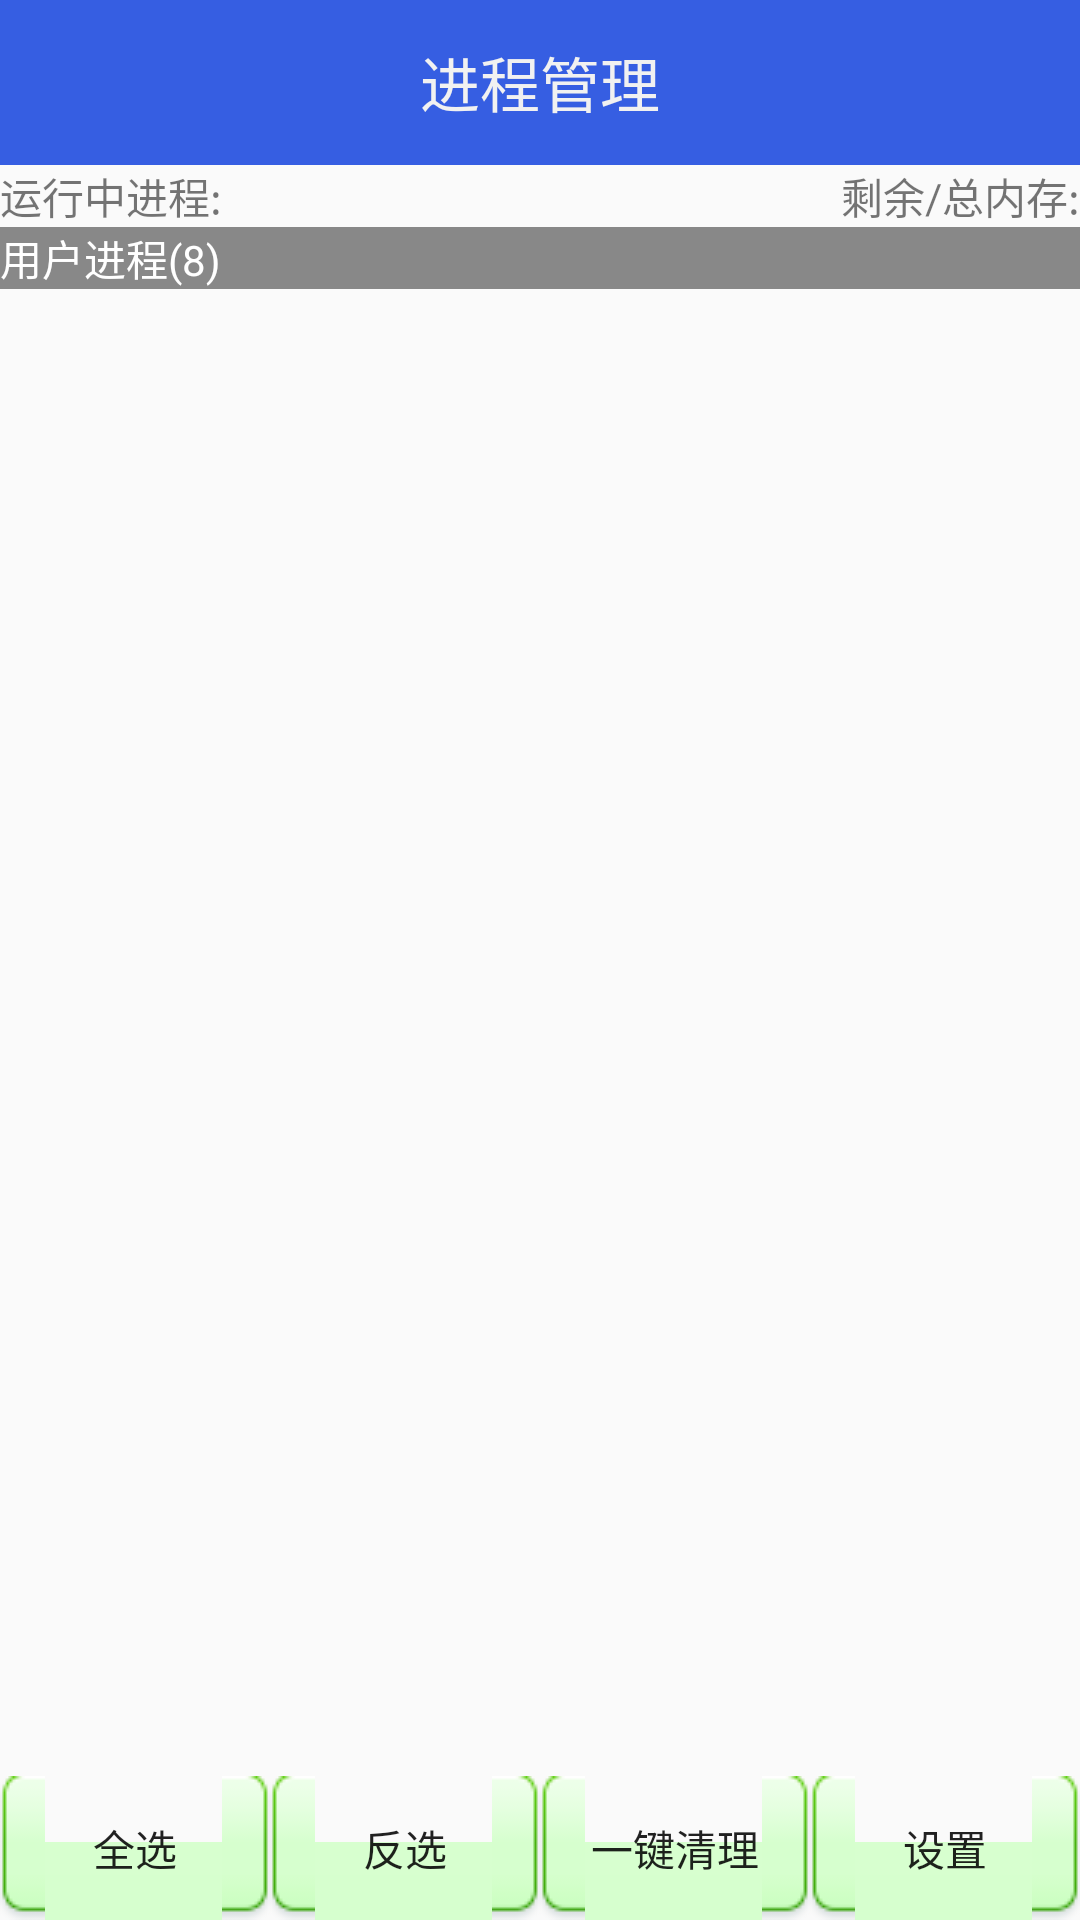

Android layout source for this screen:
<!-- AndroidManifest.xml: application theme AppTheme -->
<!-- res/layout/activity_task_manager.xml -->
<?xml version="1.0" encoding="utf-8"?>
<LinearLayout xmlns:android="http://schemas.android.com/apk/res/android"
    android:orientation="vertical" android:layout_width="match_parent"
    android:layout_height="match_parent">


    <TextView

        android:layout_width="match_parent"
        android:layout_height="55dp"
        android:background="#365ee2"
        android:gravity="center"
        android:text="进程管理"
        android:textAppearance="?android:attr/textAppearanceLarge"
        android:textColor="#f1f1f1"
        android:textSize="20sp" />


    <RelativeLayout
        android:layout_width="match_parent"
        android:layout_height="wrap_content" >

        <TextView
            android:id="@+id/tv_run_process_count"
            android:layout_width="wrap_content"
            android:layout_height="wrap_content"
            android:text="运行中进程:" />

        <TextView
            android:id="@+id/tv_avail_ram"
            android:layout_width="wrap_content"
            android:layout_height="wrap_content"
            android:layout_alignParentRight="true"
            android:text="剩余/总内存:" />
    </RelativeLayout>

    <FrameLayout
        android:layout_width="fill_parent"
        android:layout_height="fill_parent"
        android:layout_weight="1" >

        <ListView
            android:id="@+id/lv_taskmanager"
            android:layout_width="fill_parent"
            android:layout_height="fill_parent" >
        </ListView>

        <LinearLayout
            android:id="@+id/ll_loading"
            android:layout_width="fill_parent"
            android:layout_height="fill_parent"
            android:gravity="center"
            android:orientation="vertical"
            android:visibility="gone" >

            <ProgressBar
                android:layout_width="wrap_content"
                android:layout_height="wrap_content" />

            <TextView
                android:layout_width="wrap_content"
                android:layout_height="wrap_content"
                android:text="正在给力加载中...." />
        </LinearLayout>

        <TextView
            android:id="@+id/tv_status"
            android:layout_width="fill_parent"
            android:layout_height="wrap_content"
            android:background="#FF888888"
            android:text="用户进程(8)"
            android:textColor="#ffffff" />
    </FrameLayout>

    <LinearLayout
        android:layout_width="fill_parent"
        android:layout_height="wrap_content"
        android:orientation="horizontal" >

        <Button
            android:layout_width="0dip"
            android:layout_height="wrap_content"
            android:layout_weight="1"
            android:background="@drawable/button_other"
            android:onClick="selectAll"
            android:text="全选"
            android:textSize="14sp" />

        <Button
            android:layout_width="0dip"
            android:layout_height="wrap_content"
            android:layout_weight="1"
            android:background="@drawable/button_other"
            android:onClick="unSelect"
            android:text="反选"
            android:textSize="14sp" />

        <Button
            android:layout_width="0dip"
            android:layout_height="wrap_content"
            android:layout_weight="1"
            android:background="@drawable/button_other"
            android:onClick="killAll"
            android:text="一键清理"
            android:textSize="14sp" />

        <Button
            android:layout_width="0dip"
            android:layout_height="wrap_content"
            android:layout_weight="1"
            android:background="@drawable/button_other"
            android:onClick="reEnterSetting"
            android:text="设置"
            android:textSize="14sp" />

</LinearLayout>

</LinearLayout>
<!-- resources referenced by this layout -->
<resources>
  <!-- drawable button_other (drawable) -->
  <?xml version="1.0" encoding="utf-8"?>
  <selector xmlns:android="http://schemas.android.com/apk/res/android">
      <item android:state_pressed="true"
            android:drawable="@drawable/btn_green_pressed" /> 
      <item android:state_focused="true"
            android:drawable="@drawable/btn_green_pressed" /> 
      
      <item android:drawable="@drawable/btn_green_normal" /> 
  </selector>
  <style name="AppTheme" parent="Theme.AppCompat.Light.DarkActionBar">
          
          <item name="colorPrimary">@color/colorPrimary</item>
          <item name="colorPrimaryDark">@color/colorPrimaryDark</item>
          <item name="colorAccent">@color/colorAccent</item>
          <item name="windowNoTitle">true</item>
      </style>
  <color name="colorPrimary">#3F51B5</color>
  <color name="colorPrimaryDark">#303F9F</color>
  <color name="colorAccent">#FF4081</color>
</resources>
